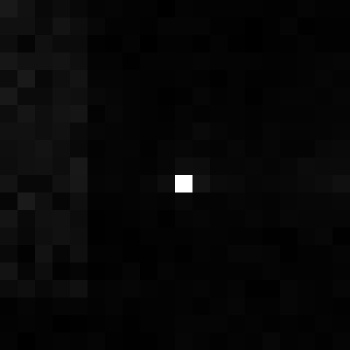

Source data for this figure (header and first rows):
, xmin, ymin, lat, lon, area, perimeter, max_nanowatts, min_nanowatts, moonlight_illumination, clear_sky_confidence, mean_nanowatts
0, 1082, 3487, -6.653, -6.653, 1.0, 0.0, 26.26, 0.1126, 11.84, 0.0, 0.5905
